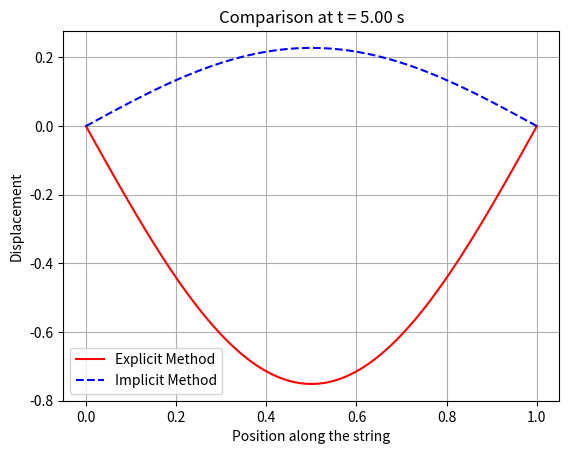
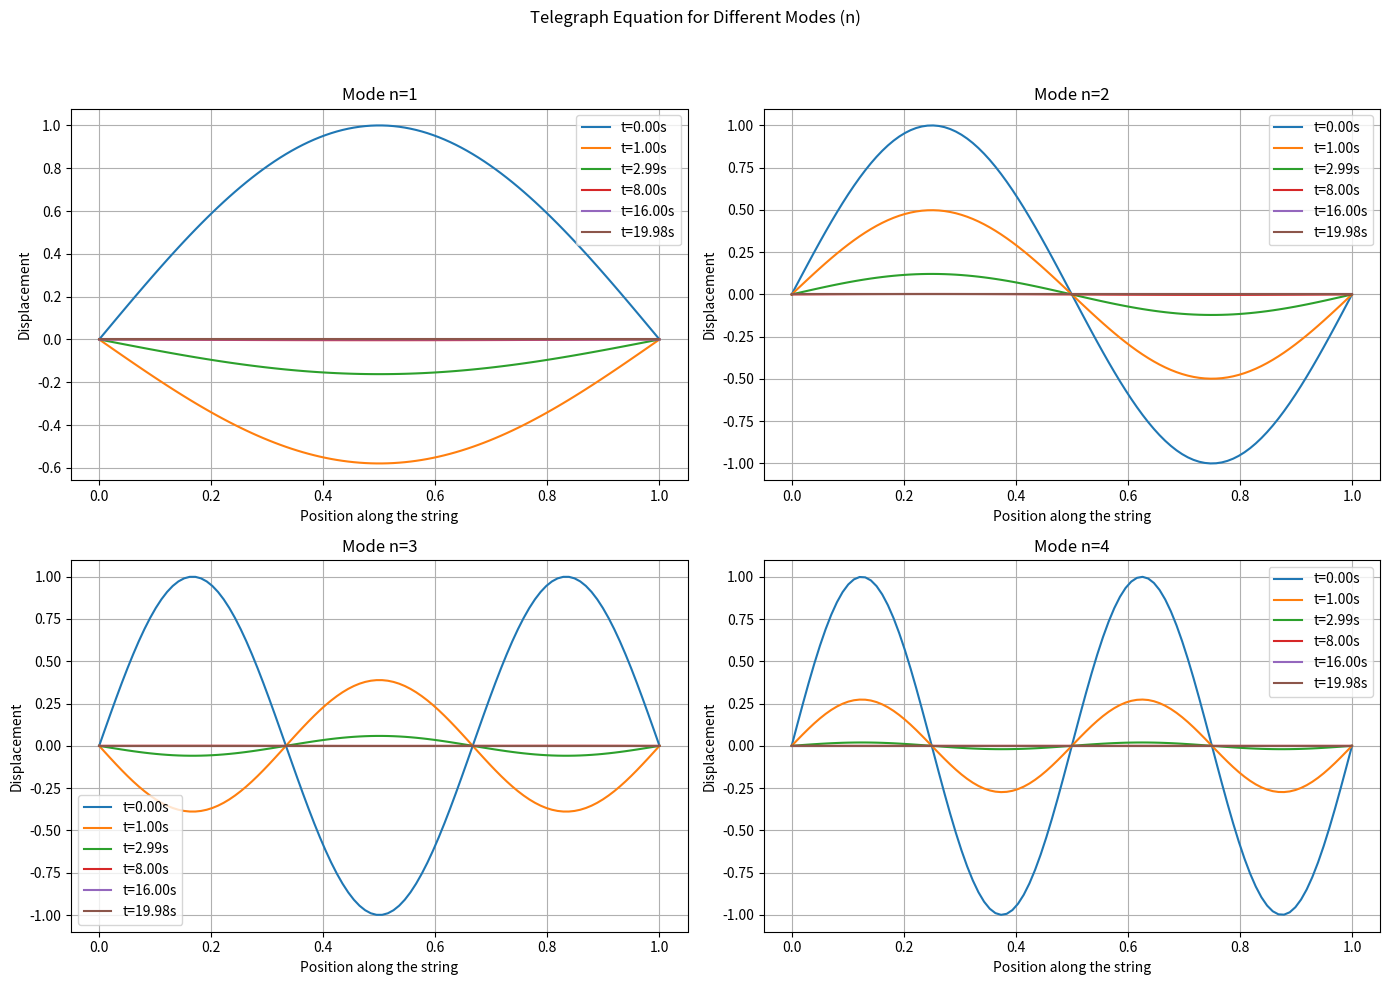

Generate these figures, in order, with matplotlib:
import numpy as np
import matplotlib.pyplot as plt

# 1. Solving the damped wave equation using the explicit FDTD method
def explicit_FDTD(T=40, N=100, dt=0.01, c=1.0, kappa=0.001, rho=0.01):
    dx = 1/(N - 1)
    M = int(T/dt)  # Number of time steps

    # Initialize the wavefield
    u = np.zeros((M, N))
    x = np.linspace(0, 1, N)
    
    # Initial conditions: a small perturbation
    u[0, :] = np.sin(np.pi*x)  # Initial displacement
    u[1, :] = u[0, :]  # Assuming the string was at rest initially

    # Time-stepping loop (explicit)
    for n in range(1, M - 1):
        for i in range(1, N - 1):
            u[n+1, i] = (2 - 2*kappa*dt/rho)*u[n, i] \
                        + (kappa*dt/rho - 1)*u[n-1, i] \
                        + (c**2*dt**2/dx**2)*(u[n, i+1] - 2*u[n, i] + u[n, i-1])
    return u, x

# 2. Solving the damped wave equation using the implicit method
def implicit_method(T=40, N=100, dt=0.01, c=1.0, kappa=0.001, rho=0.01):
    dx = 1/(N - 1)
    M = int(T/dt)  # Number of time steps

    # Initialize the wavefield
    u = np.zeros((M, N))
    u_old = np.zeros(N)
    x = np.linspace(0, 1, N)

    # Initial conditions: a small perturbation
    u[0, :] = np.sin(np.pi*x)  # Initial displacement
    u[1, :] = u[0, :]  # Assuming the string was at rest initially

    # Coefficients for the matrix A
    alpha = (1/dt**2) + (kappa/(2*rho*dt)) + (2*c**2/dx**2)
    beta = -c**2/dx**2

    # Time-stepping loop using the implicit method
    for n in range(1, M - 1):
        A = np.diag(alpha*np.ones(N-2)) + np.diag(beta*np.ones(N-3), 1) + np.diag(beta*np.ones(N-3), -1)
        b = (2*u[n, 1:-1]/dt**2) - (u_old[1:-1]/dt**2) + (kappa*u_old[1:-1]/(2*rho*dt))
        u_new = np.linalg.solve(A, b)
        u_old[1:-1] = u[n, 1:-1].copy()
        u[n+1, 1:-1] = u_new

    return u, x

# 3. Solving the telegraph equation using the implicit method
def telegraph_equation(n, T=20, N=100, dt=0.01, c=1.0):
    dx = 1/(N - 1)  # Moved inside the function
    M = int(T/dt)  # Number of time steps

    # Initialize the wavefield
    u = np.zeros((M, N))
    x = np.linspace(0, 1, N)
    u[0, :] = np.sin(n*np.pi*x)  # Initial displacement
    u[1, :] = u[0, :]  # Assuming the string was at rest initially

    # Boundary conditions
    u[:, 0] = 0
    u[:, -1] = 0

    # Coefficients for the matrix A
    alpha = (1/dt**2) + (1/(2*dt)) + (2/dx**2) + 2
    beta = -1/dx**2

    # Time-stepping loop using the implicit method
    for step in range(1, M - 1):
        A = np.diag(alpha*np.ones(N-2)) + np.diag(beta*np.ones(N-3), 1) + np.diag(beta*np.ones(N-3), -1)
        b = (2*u[step, 1:-1]/dt**2) - (u[step-1, 1:-1]/dt**2) + (u[step-1, 1:-1]/(2*dt))
        u_new = np.linalg.solve(A, b)
        u[step+1, 1:-1] = u_new

    return u, x

# Plotting function for comparing explicit and implicit methods
def plot_comparison(explicit_u, implicit_u, x, time_idx, method='explicit'):
    plt.plot(x, explicit_u[time_idx, :], label='Explicit Method', color='r')
    plt.plot(x, implicit_u[time_idx, :], label='Implicit Method', linestyle='--', color='b')
    plt.xlabel('Position along the string')
    plt.ylabel('Displacement')
    plt.title(f'Comparison at t = {time_idx*0.01:.2f} s')
    plt.legend()
    plt.grid(True)
    plt.show()

# Plot results for different values of n for the telegraph equation
def plot_telegraph_modes():
    ns = [1, 2, 3, 4]
    time_values = [0.0, 1.0, 2.99, 8.0, 16.0, 19.99]  # Time points
    time_steps = [int(t/0.01) for t in time_values]

    fig, axs = plt.subplots(2, 2, figsize=(14, 10))
    axs = axs.ravel()

    for i, n in enumerate(ns):
        u, x = telegraph_equation(n)
        for t in time_steps:
            axs[i].plot(x, u[t, :], label=f't={t*0.01:.2f}s')
        axs[i].set_title(f'Mode n={n}')
        axs[i].set_xlabel('Position along the string')
        axs[i].set_ylabel('Displacement')
        axs[i].legend()
        axs[i].grid(True)

    plt.suptitle("Telegraph Equation for Different Modes (n)")
    plt.tight_layout(rect=[0, 0, 1, 0.95])
    plt.show()

# Part 1: Explicit Method (FDTD)
explicit_u, x = explicit_FDTD()

# Part 2: Implicit Method
implicit_u, x_implicit = implicit_method()

# Plot comparison at a specific time step
time_idx = 500  # Time index for comparison (500*dt = 5 seconds)
plot_comparison(explicit_u, implicit_u, x, time_idx)

# Part 3: Telegraph Equation for different modes
plot_telegraph_modes()